Image classification data set "imagenes" (jdramirez/UCO_ML_AI on GitHub). Class labels (3): descuento, personas, product.

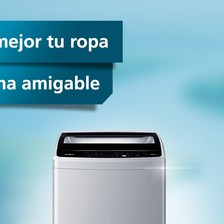
Label: product

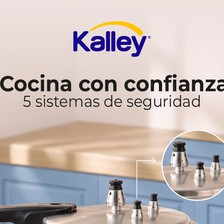
Label: product

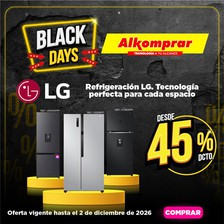
Label: descuento

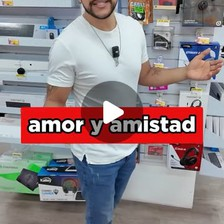
Label: personas

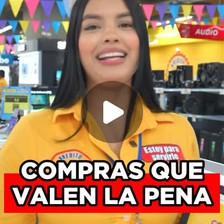
Label: personas

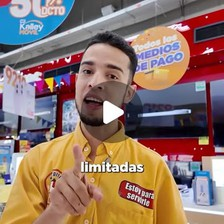
Label: personas
